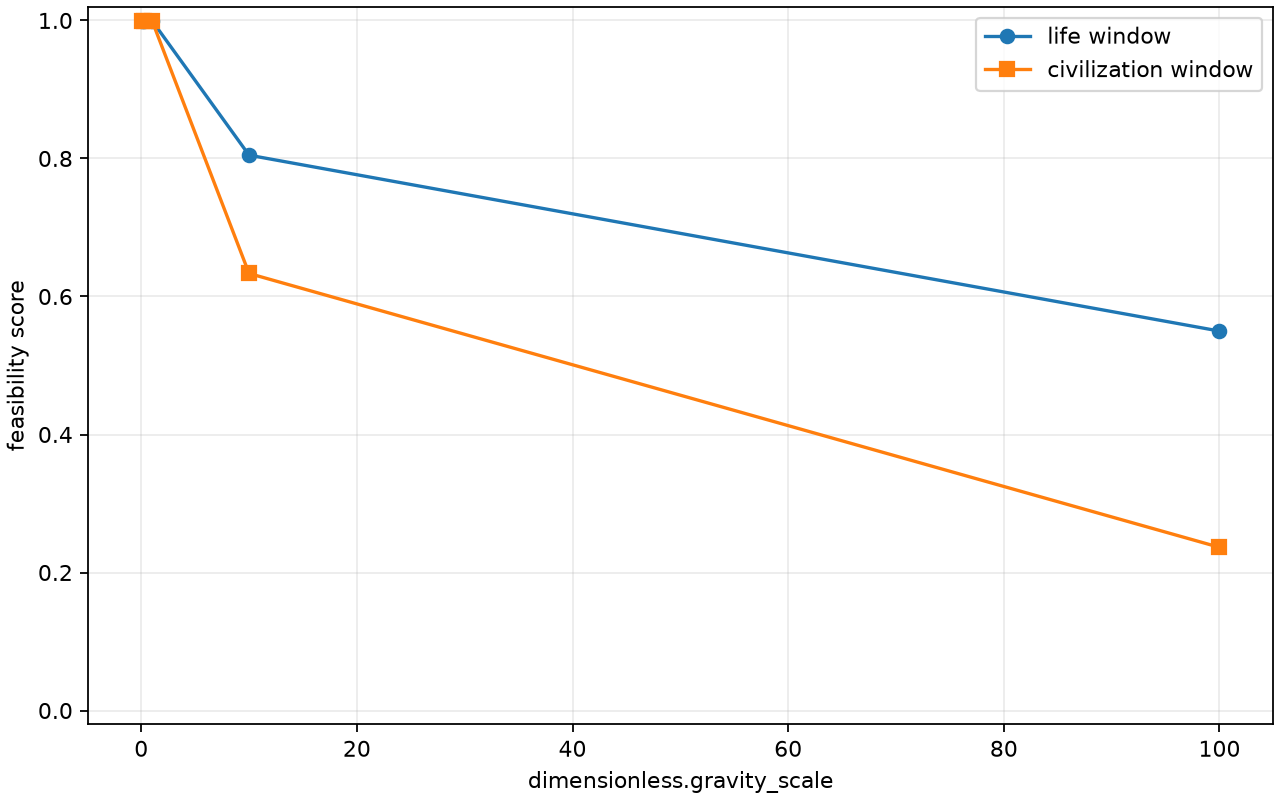

The file beside this chart, header and first rows:
parameter, value, stable_hydrogen, binding_energy_eV, stellar_lifetime_years, structure_growth_possible, life_window_score, civilization_potential_score, final_verdict
dimensionless.gravity_scale, 0.1, True, 13.6, 1000000000000, True, 0.9997, 0.9997, civilization window plausible
dimensionless.gravity_scale, 0.3, True, 13.6, 111111111111, True, 0.9997, 0.9997, civilization window plausible
dimensionless.gravity_scale, 1.0, True, 13.6, 10000000000, True, 0.9997, 0.9997, civilization window plausible
dimensionless.gravity_scale, 10.0, True, 13.6, 100000000, True, 0.8048, 0.6334, life window plausible
dimensionless.gravity_scale, 100.0, True, 13.6, 1000000, True, 0.5499, 0.2365, stellar but chemically poor
